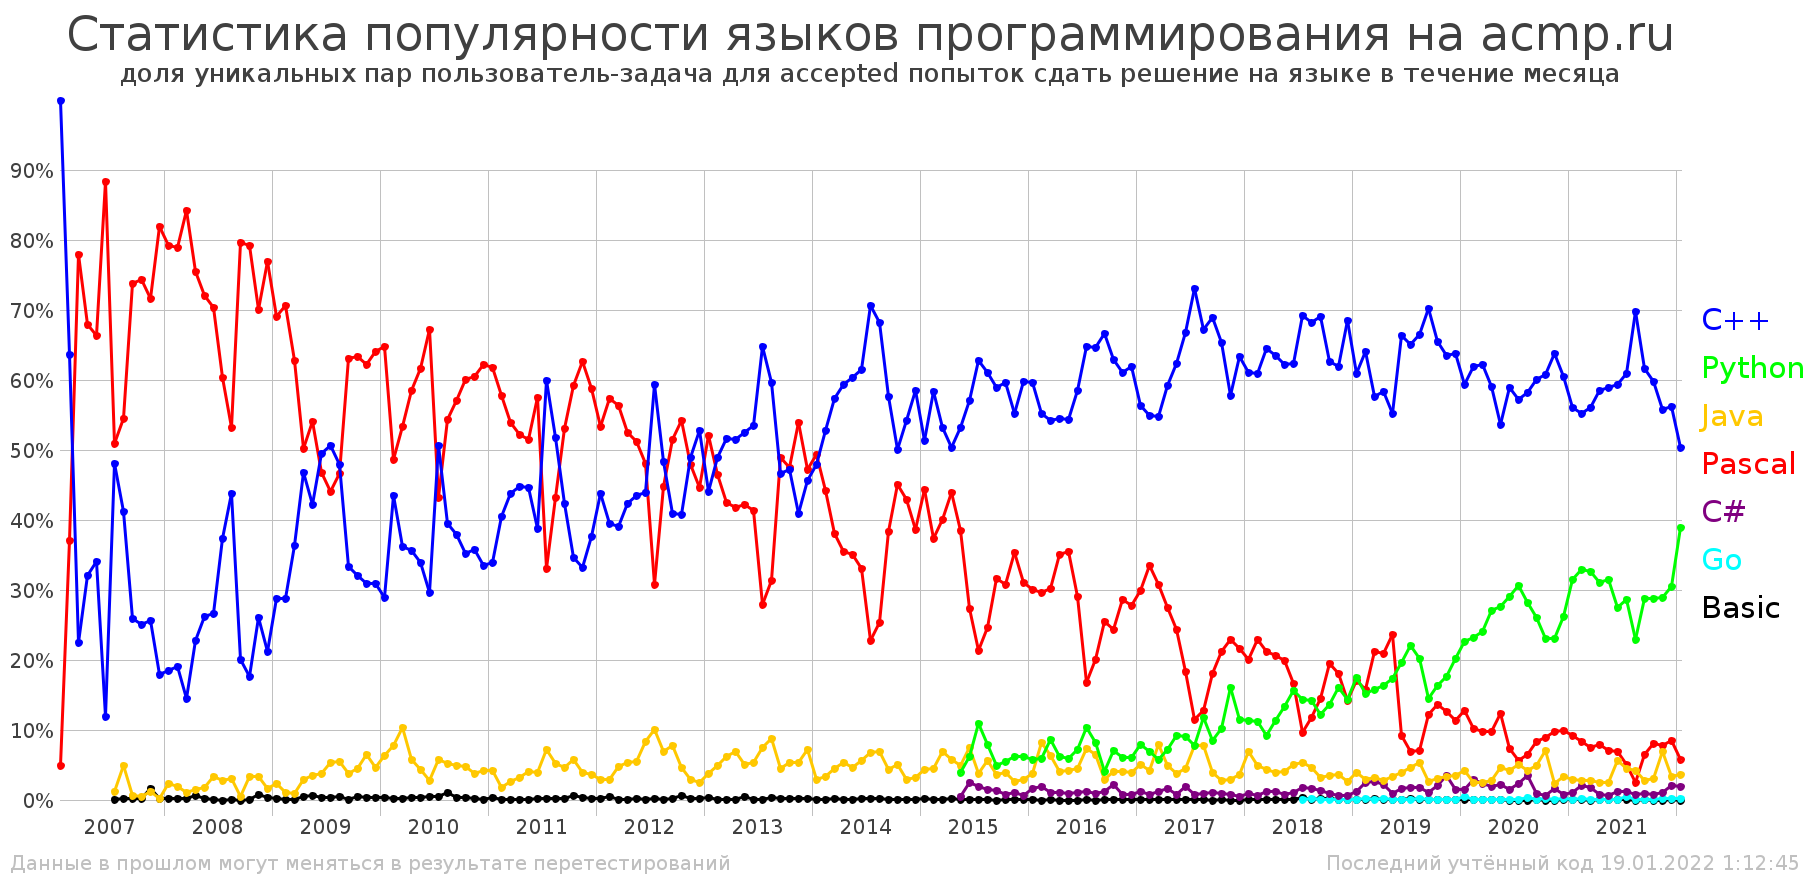

The file beside this chart, header and first rows:
Статистика популярности языков программи…
количество уникальных пар пользователь-з…
month; C++; Python; Java; Pascal; C#; Go; Basic; all
="01.2007"; 20; 0; 0; 1; 0; 0; 0; 20
="02.2007"; 98; 0; 0; 57; 0; 0; 0; 154
="03.2007"; 132; 0; 0; 458; 0; 0; 0; 588
="04.2007"; 99; 0; 0; 210; 0; 0; 0; 309
="05.2007"; 210; 0; 0; 409; 0; 0; 0; 617
="06.2007"; 72; 0; 0; 530; 0; 0; 0; 600
="07.2007"; 652; 0; 16; 691; 0; 0; 1; 1355
="08.2007"; 253; 0; 30; 335; 0; 0; 1; 614
="09.2007"; 379; 0; 10; 1078; 0; 0; 3; 1461
="10.2007"; 631; 0; 11; 1874; 0; 0; 5; 2518
="11.2007"; 881; 0; 40; 2461; 0; 0; 57; 3436
="12.2007"; 565; 0; 5; 2582; 0; 0; 9; 3154
="01.2008"; 733; 0; 94; 3143; 0; 0; 8; 3970
="02.2008"; 1077; 0; 111; 4463; 0; 0; 10; 5655
="03.2008"; 694; 0; 51; 4029; 0; 0; 11; 4781
="04.2008"; 919; 0; 60; 3047; 0; 0; 24; 4032
="05.2008"; 1143; 0; 76; 3134; 0; 0; 10; 4352
="06.2008"; 780; 0; 97; 2061; 0; 0; 1; 2931
="07.2008"; 839; 0; 61; 1355; 0; 0; 0; 2247
="08.2008"; 907; 0; 65; 1105; 0; 0; 1; 2074
="09.2008"; 646; 0; 17; 2564; 0; 0; 0; 3221
="10.2008"; 1542; 0; 288; 6912; 0; 0; 7; 8723
="11.2008"; 2789; 0; 353; 7506; 0; 0; 87; 10719
="12.2008"; 2028; 0; 154; 7337; 0; 0; 33; 9533
="01.2009"; 2080; 0; 171; 5000; 0; 0; 11; 7239
="02.2009"; 2809; 0; 111; 6903; 0; 0; 4; 9778
="03.2009"; 3797; 0; 94; 6554; 0; 0; 12; 10443
="04.2009"; 3473; 0; 216; 3726; 0; 0; 34; 7418
="05.2009"; 3069; 0; 259; 3931; 0; 0; 43; 7273
="06.2009"; 3505; 0; 265; 3316; 0; 0; 23; 7086
="07.2009"; 2275; 0; 241; 1978; 0; 0; 14; 4495
="08.2009"; 2086; 0; 239; 2031; 0; 0; 19; 4358
="09.2009"; 2794; 0; 318; 5287; 0; 0; 8; 8388
="10.2009"; 4409; 0; 616; 8696; 0; 0; 67; 13719
="11.2009"; 4149; 0; 879; 8339; 0; 0; 54; 13402
="12.2009"; 4091; 0; 615; 8456; 0; 0; 54; 13199
="01.2010"; 3713; 0; 810; 8322; 0; 0; 54; 12858
="02.2010"; 4828; 0; 867; 5401; 0; 0; 30; 11102
="03.2010"; 4943; 0; 1423; 7292; 0; 0; 38; 13657
="04.2010"; 3235; 0; 532; 5319; 0; 0; 31; 9092
="05.2010"; 2701; 0; 347; 4908; 0; 0; 31; 7969
="06.2010"; 2358; 0; 220; 5339; 0; 0; 36; 7938
="07.2010"; 3586; 0; 409; 3062; 0; 0; 37; 7076
="08.2010"; 2331; 0; 307; 3205; 0; 0; 62; 5895
="09.2010"; 3418; 0; 439; 5139; 0; 0; 29; 9007
="10.2010"; 6172; 0; 835; 10531; 0; 0; 59; 17543
="11.2010"; 7191; 0; 762; 12151; 0; 0; 49; 20107
="12.2010"; 5643; 0; 701; 10481; 0; 0; 16; 16828
="01.2011"; 5001; 0; 619; 9112; 0; 0; 54; 14751
="02.2011"; 6487; 0; 297; 9274; 0; 0; 15; 16041
="03.2011"; 6879; 0; 406; 8477; 0; 0; 16; 15716
="04.2011"; 5565; 0; 397; 6482; 0; 0; 15; 12428
="05.2011"; 3625; 0; 328; 4187; 0; 0; 8; 8133
="06.2011"; 3595; 0; 357; 5324; 0; 0; 15; 9253
="07.2011"; 4549; 0; 542; 2503; 0; 0; 15; 7583
="08.2011"; 5646; 0; 566; 4719; 0; 0; 21; 10905
="09.2011"; 6286; 0; 698; 7864; 0; 0; 34; 14833
="10.2011"; 7806; 0; 1307; 13339; 0; 0; 134; 22507
... 123 more rows
